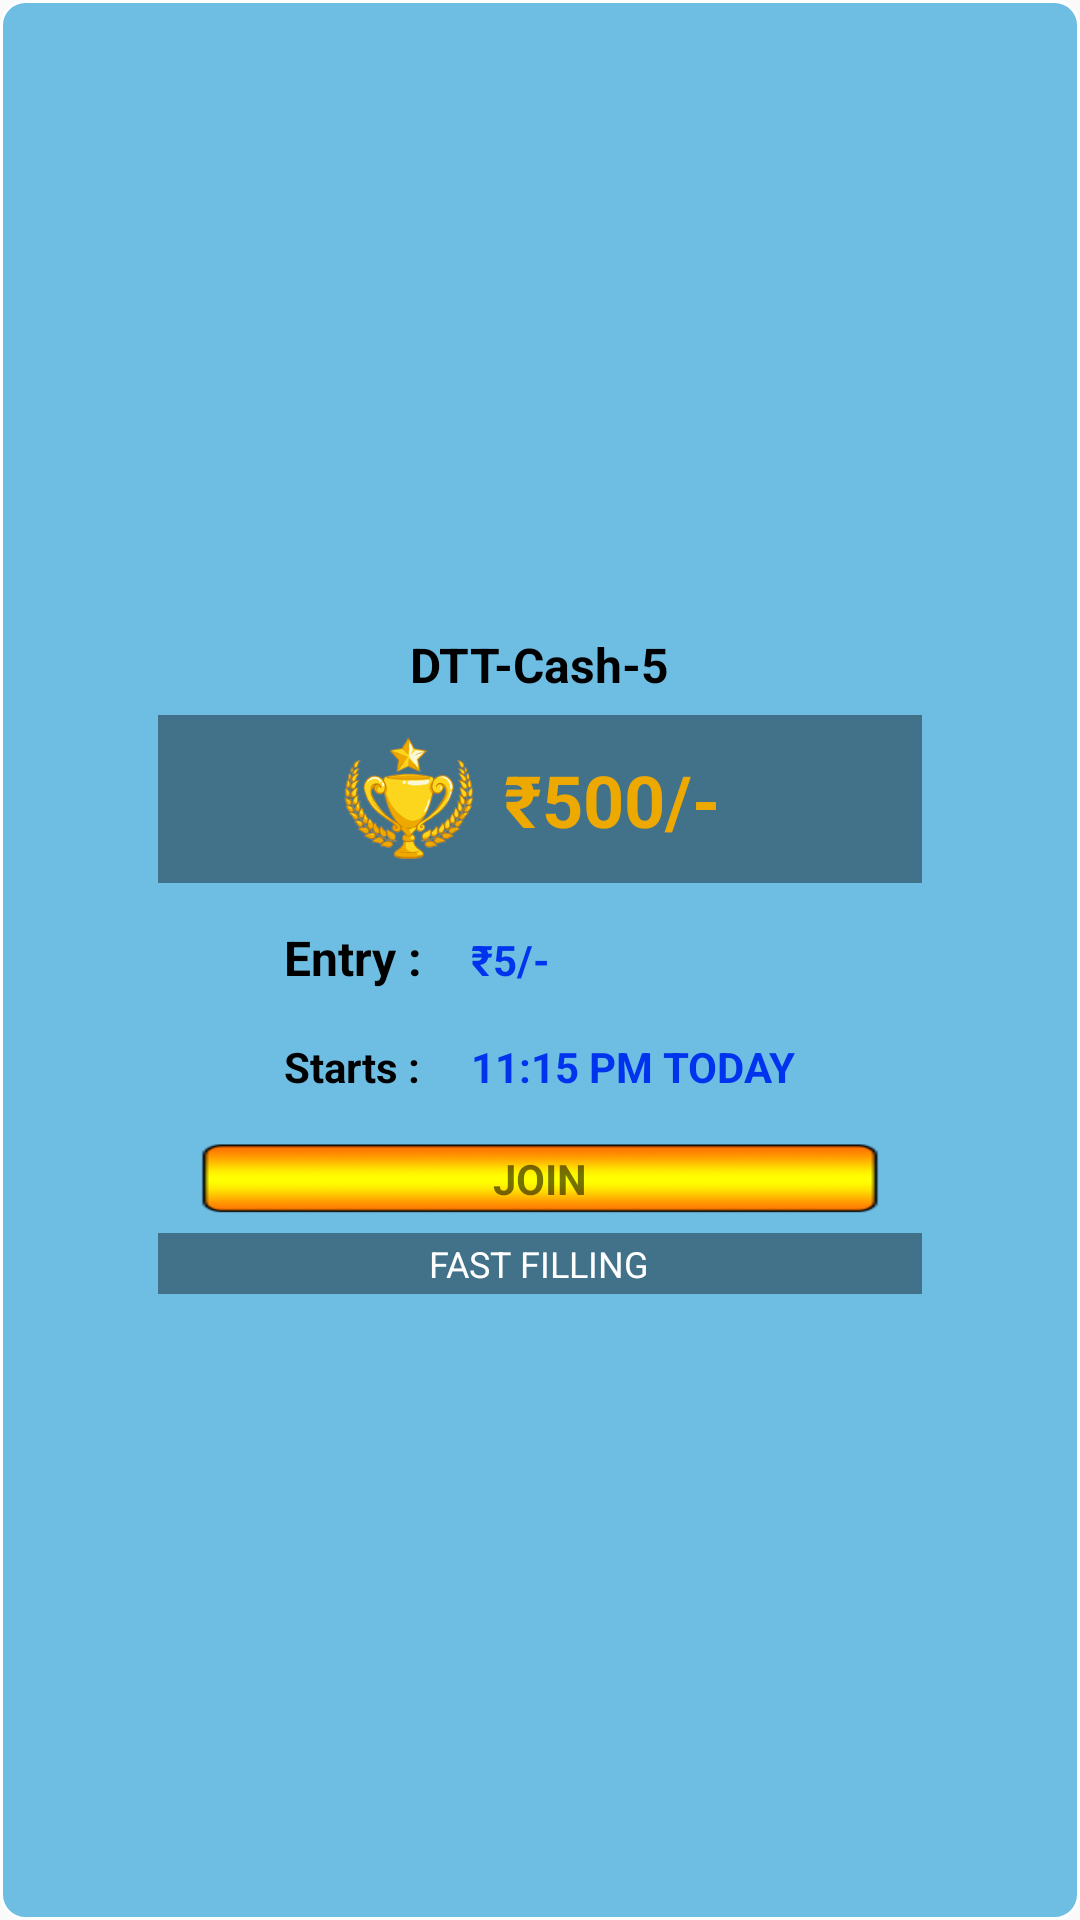

Write the Android layout XML for this screen, with the resource values it uses.
<!-- AndroidManifest.xml: application theme Theme.First -->
<!-- res/layout/cardview_tournament_item.xml -->
<?xml version="1.0" encoding="utf-8"?>
<androidx.constraintlayout.widget.ConstraintLayout xmlns:android="http://schemas.android.com/apk/res/android"
    xmlns:app="http://schemas.android.com/apk/res-auto"
    android:id="@+id/constraint_layout"
    android:layout_width="wrap_content"
    android:layout_height="wrap_content"
    android:background="@drawable/round_corner"
    android:layout_margin="@dimen/dimen_4dp"
    android:gravity="center">
    <LinearLayout
        android:layout_width="wrap_content"
        android:layout_height="wrap_content"
        android:orientation="vertical"
        android:gravity="center_horizontal"
        app:layout_constraintTop_toTopOf="parent"
        app:layout_constraintBottom_toBottomOf="parent"
        app:layout_constraintStart_toStartOf="parent"
        app:layout_constraintEnd_toEndOf="parent">
        <TextView
            android:id="@+id/text_tour_name"
            android:layout_width="wrap_content"
            android:layout_height="wrap_content"
            android:layout_centerInParent="true"
            android:text="DTT-Cash-5"
            android:textSize="@dimen/dimen_16sp"
            android:textStyle="bold"
            android:padding="@dimen/dimen_4dp"
            android:textColor="@android:color/black"/>
        <LinearLayout
            android:layout_width="match_parent"
            android:layout_height="wrap_content"
            android:orientation="horizontal"
            android:layout_margin="@dimen/dimen_2dp"
            android:padding="@dimen/dimen_4dp"
            android:background="@color/black_overlay"
            android:gravity="center_horizontal">
            <ImageView
                android:layout_width="@dimen/dimen_48dp"
                android:layout_height="@dimen/dimen_48dp"
                android:src="@drawable/ic_trophy"/>
            <TextView
                android:id="@+id/text_tournament_prize_amt"
                android:layout_width="wrap_content"
                android:layout_height="match_parent"
                android:gravity="center"
                android:text="@string/txt_prize_amt"
                android:textSize="@dimen/dimen_24sp"
                android:textStyle="bold"
                android:padding="@dimen/dimen_8dp"
                android:textColor="@color/color_yellow"/>
        </LinearLayout>
        <TableLayout
            android:layout_width="wrap_content"
            android:layout_height="wrap_content"
            android:layout_margin="4dp"
            android:paddingStart="@dimen/dimen_32dp"
            android:paddingEnd="@dimen/dimen_32dp"
            android:orientation="vertical">
            <TableRow android:layout_width="match_parent"
                android:layout_height="wrap_content">
                <TextView
                    android:layout_width="wrap_content"
                    android:layout_height="wrap_content"
                    android:text="@string/txt_entry"
                    android:textSize="@dimen/dimen_16sp"
                    android:textStyle="bold"
                    android:padding="@dimen/dimen_8dp"
                    android:layout_column="1"
                    android:textColor="@android:color/black"/>
                <TextView
                    android:id="@+id/text_entry_fee"
                    android:layout_width="wrap_content"
                    android:layout_height="wrap_content"
                    android:text="@string/txt_entry_amt"
                    android:textSize="@dimen/dimen_14sp"
                    android:textStyle="bold"
                    android:padding="@dimen/dimen_8dp"
                    android:layout_column="2"
                    android:textColor="@color/color_blue"/>
            </TableRow>
            <TableRow android:layout_width="match_parent"
                android:layout_height="wrap_content">
                <TextView
                    android:layout_width="wrap_content"
                    android:layout_height="wrap_content"
                    android:text="@string/txt_start"
                    android:textSize="@dimen/dimen_14sp"
                    android:textStyle="bold"
                    android:padding="@dimen/dimen_8dp"
                    android:layout_column="1"
                    android:textColor="@android:color/black"/>
                <TextView
                    android:id="@+id/text_start_datetime"
                    android:layout_width="wrap_content"
                    android:layout_height="wrap_content"
                    android:text="@string/txt_start_date_time"
                    android:textSize="@dimen/dimen_14sp"
                    android:textStyle="bold"
                    android:padding="@dimen/dimen_8dp"
                    android:layout_column="2"
                    android:textColor="@color/color_blue"/>
                <TextView
                    android:layout_width="wrap_content"
                    android:layout_height="wrap_content"
                    android:text="@string/txt_seats"
                    android:textSize="@dimen/dimen_14sp"
                    android:textStyle="bold"
                    android:visibility="gone"
                    android:padding="@dimen/dimen_8dp"
                    android:layout_column="1"
                    android:textColor="@android:color/black"/>
                <TextView
                    android:id="@+id/text_seats_count"
                    android:layout_width="wrap_content"
                    android:layout_height="wrap_content"
                    android:visibility="gone"
                    android:text="@string/txt_seats_count"
                    android:textSize="@dimen/dimen_14sp"
                    android:textStyle="bold"
                    android:padding="@dimen/dimen_8dp"
                    android:layout_column="2"
                    android:textColor="@color/color_blue"/>
            </TableRow>
            <TableRow android:layout_width="match_parent"
                android:visibility="gone"
                android:layout_height="wrap_content">
                <TextView
                    android:layout_width="wrap_content"
                    android:layout_height="wrap_content"
                    android:text="@string/txt_remaining_time"
                    android:textSize="@dimen/dimen_14sp"
                    android:textStyle="bold"
                    android:padding="@dimen/dimen_8dp"
                    android:layout_column="1"
                    android:textColor="@android:color/black"/>
                <TextView
                    android:id="@+id/text_remaining_time"
                    android:layout_width="wrap_content"
                    android:layout_height="wrap_content"
                    android:text="@string/txt_remain_time"
                    android:textSize="@dimen/dimen_14sp"
                    android:textStyle="bold"
                    android:padding="@dimen/dimen_8dp"
                    android:layout_column="2"
                    android:textColor="@color/color_blue"/>
            </TableRow>
        </TableLayout>
        <TextView
            android:id="@+id/text_join_or_status"
            android:layout_width="match_parent"
            android:layout_height="@dimen/dimen_32dp"
            android:layout_marginStart="@dimen/dimen_16dp"
            android:layout_marginEnd="@dimen/dimen_16dp"
            android:background="@drawable/ic_btn_bg"
            android:text="@string/txt_join"
            android:gravity="center"
            android:textStyle="bold"
            android:textSize="@dimen/dimen_14sp" />
        <LinearLayout
            android:layout_width="match_parent"
            android:layout_height="wrap_content"
            android:orientation="horizontal"
            android:background="@color/black_overlay"
            android:layout_margin="@dimen/dimen_2dp"
            android:gravity="center">
            <TextView
                android:id="@+id/text_status"
                android:layout_width="wrap_content"
                android:layout_height="wrap_content"
                android:text="@string/txt_fast_filling"
                android:textColor="@color/color_white"
                android:padding="@dimen/dimen_2dp"
                android:gravity="center"
                android:textSize="@dimen/dimen_12sp"/>
        </LinearLayout>
    </LinearLayout>
    <LinearLayout
        android:id="@+id/linear_tournament_item"
        android:layout_width="match_parent"
        android:layout_height="match_parent"
        android:visibility="gone"
        android:orientation="vertical"
        android:gravity="center"
        app:layout_constraintTop_toTopOf="parent"
        app:layout_constraintBottom_toBottomOf="parent"
        app:layout_constraintStart_toStartOf="parent"
        app:layout_constraintEnd_toEndOf="parent">
        <ImageView
            android:layout_width="@dimen/dimen_144dp"
            android:layout_height="@dimen/dimen_144dp"
            android:layout_margin="@dimen/dimen_8dp"
            android:src="@drawable/lock"/>
    </LinearLayout>
</androidx.constraintlayout.widget.ConstraintLayout>
<!-- resources referenced by this layout -->
<resources>
  <color name="black_overlay">#66000000</color>
  <color name="color_blue">#0033ED</color>
  <color name="color_white">#FFFF</color>
  <color name="color_yellow">#eda900</color>
  <dimen name="dimen_12sp">12sp</dimen>
  <dimen name="dimen_144dp">144dp</dimen>
  <dimen name="dimen_14sp">14sp</dimen>
  <dimen name="dimen_16dp">16dp</dimen>
  <dimen name="dimen_16sp">16sp</dimen>
  <dimen name="dimen_24sp">24sp</dimen>
  <dimen name="dimen_2dp">2dp</dimen>
  <dimen name="dimen_32dp">32dp</dimen>
  <dimen name="dimen_48dp">48dp</dimen>
  <dimen name="dimen_4dp">4dp</dimen>
  <dimen name="dimen_8dp">8dp</dimen>
  <!-- drawable ic_btn_bg: png bitmap (drawable, 7102 bytes) -->
  <!-- drawable ic_trophy: png bitmap (drawable, 47928 bytes) -->
  <!-- drawable lock: png bitmap (drawable, 27892 bytes) -->
  <!-- drawable round_corner (drawable) -->
  <?xml version="1.0" encoding="utf-8"?>
  <shape xmlns:android="http://schemas.android.com/apk/res/android"
      android:shape="rectangle">
      <solid
          android:color="#6EBEE3"/>
      <corners android:radius="@dimen/dimen_8dp"/>
      <stroke android:color="#ffff"
          android:width="@dimen/dimen_1dp"/>
  </shape>
  <string name="txt_entry">Entry : </string>
  <string name="txt_entry_amt">₹5/-</string>
  <string name="txt_fast_filling">FAST FILLING</string>
  <string name="txt_join">JOIN</string>
  <string name="txt_prize_amt">₹500/-</string>
  <string name="txt_remain_time">11:15 PM</string>
  <string name="txt_remaining_time">Remaining Time : </string>
  <string name="txt_seats">Seats : </string>
  <string name="txt_seats_count">50/50</string>
  <string name="txt_start">Starts : </string>
  <string name="txt_start_date_time">11:15 PM TODAY</string>
  <style name="Theme.First" parent="Theme.AppCompat.Light.NoActionBar">
          <item name="android:windowNoTitle">true</item>
          <item name="android:windowActionBar">false</item>
          <item name="android:windowFullscreen">true</item>
          <item name="android:windowContentOverlay">@null</item>
          <item name="android:windowIsTranslucent">false</item>
          <item name="android:windowDisablePreview">true</item>
      </style>
  <dimen name="dimen_1dp">1dp</dimen>
</resources>
